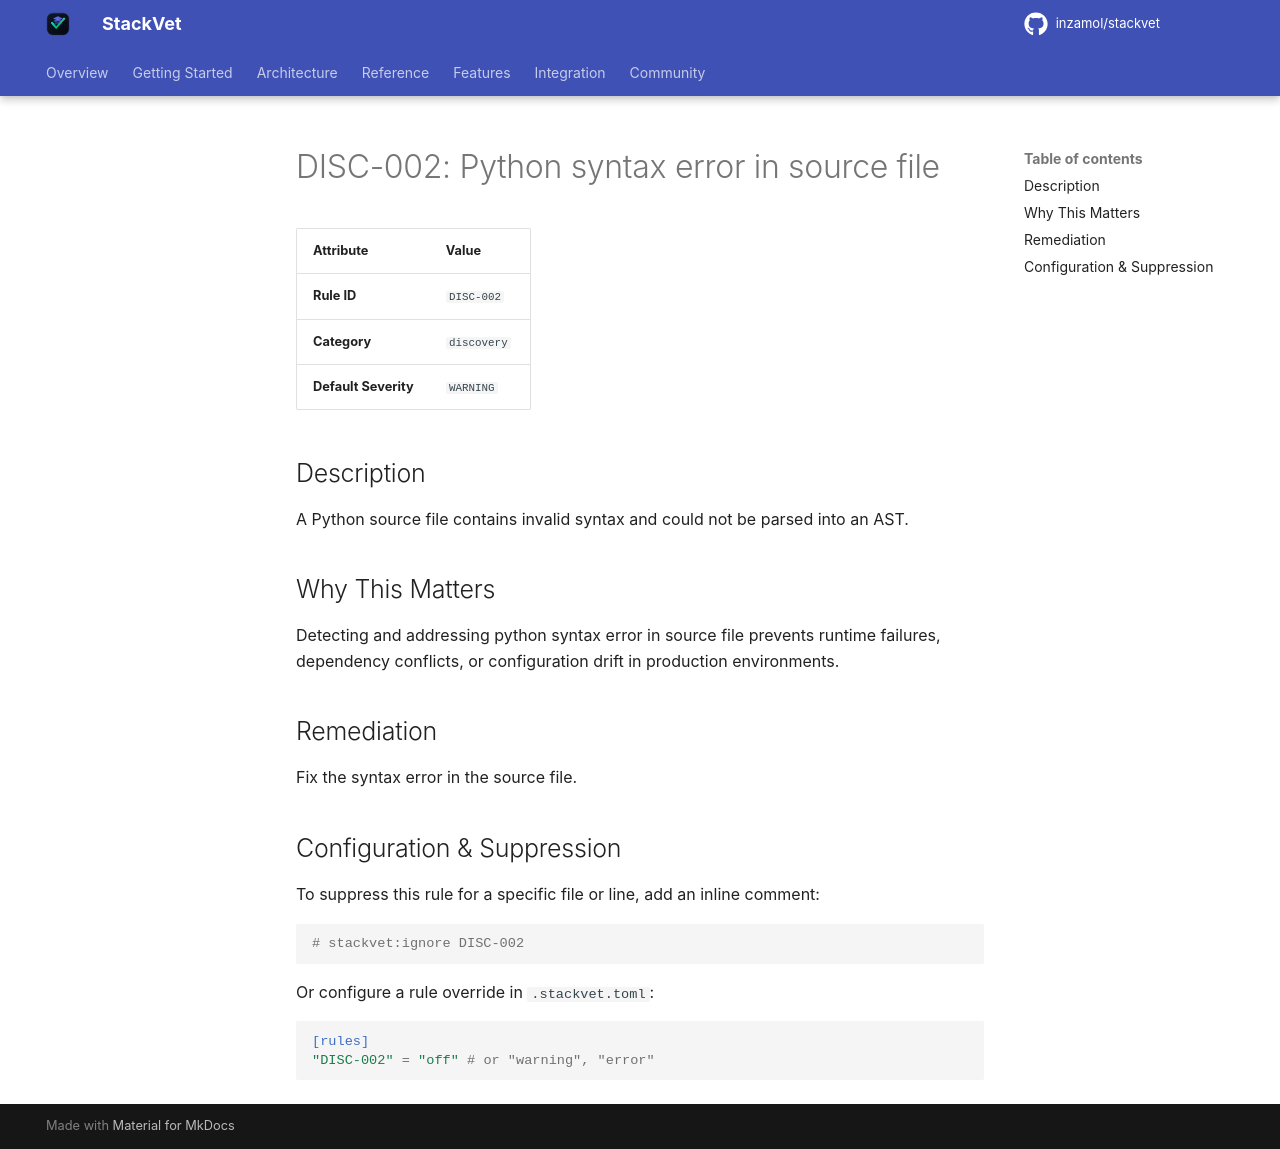

repository: inzamol/stackvet · page: rules/DISC-002/index.html · generator: mkdocs

# DISC-002: Python syntax error in source file

| Attribute | Value |
|-----------|-------|
| **Rule ID** | `DISC-002` |
| **Category** | `discovery` |
| **Default Severity** | `WARNING` |

## Description
A Python source file contains invalid syntax and could not be parsed into an AST.

## Why This Matters
Detecting and addressing python syntax error in source file prevents runtime failures, dependency conflicts, or configuration drift in production environments.

## Remediation
Fix the syntax error in the source file.

## Configuration & Suppression
To suppress this rule for a specific file or line, add an inline comment:

```python
# stackvet:ignore DISC-002
```

Or configure a rule override in `.stackvet.toml`:

```toml
[rules]
"DISC-002" = "off" # or "warning", "error"
```
